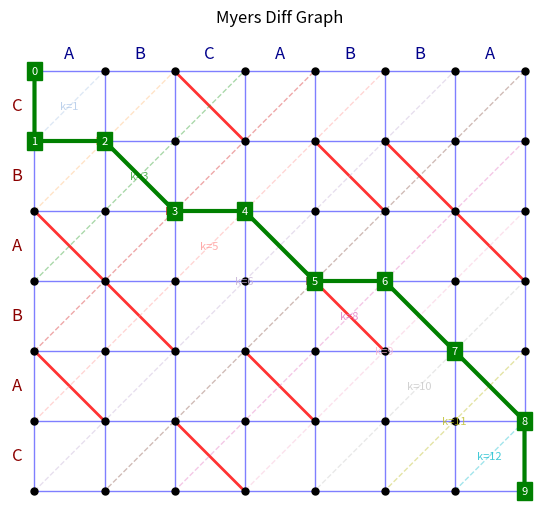

Python code for this plot: (Note: this script raises an exception after producing the figure.)
import matplotlib
matplotlib.use('Agg')
import matplotlib.pyplot as plt
import numpy as np
from matplotlib.patches import Polygon

def compute_edit_path(A, B):
    """Compute the shortest edit path using dynamic programming."""
    N, M = len(A), len(B)
    dp = [[0] * (M + 1) for _ in range(N + 1)]
    for i in range(N + 1):
        dp[i][0] = i
    for j in range(M + 1):
        dp[0][j] = j
    for i in range(1, N + 1):
        for j in range(1, M + 1):
            if A[i-1] == B[j-1]:
                dp[i][j] = dp[i-1][j-1]
            else:
                dp[i][j] = min(dp[i-1][j], dp[i][j-1]) + 1
    path = []
    i, j = N, M
    while i > 0 or j > 0:
        path.append((i, j))
        if i > 0 and j > 0 and A[i-1] == B[j-1]:
            i -= 1
            j -= 1
        else:
            if i > 0 and dp[i][j] == dp[i-1][j] + 1:
                i -= 1
            else:
                j -= 1
    path.append((0, 0))
    path.reverse()
    return path

def draw_myers_graph(title, title_pad, A, B, transform_func, regions, figsize, fontsize, output_file):
    """
    Draw and save Myers graph with customizable parameters.
    """
    N, M = len(A), len(B)
    min_len = min(N, M)
    path = compute_edit_path(A, B)

    fig, ax = plt.subplots(figsize=figsize)
    ax.set_aspect('equal')
    ax.axis('off')
    ax.set_title(title, pad=title_pad)

    # Draw nodes and edges using transform_func
    for x in range(N + 1):
        for y in range(M + 1):
            tx, ty = transform_func(x, y)
            ax.plot(tx, ty, 'ko', markersize=5, zorder=3)
            
            if y < M:
                tx_next, ty_next = transform_func(x, y + 1)
                ax.plot([tx, tx_next], [ty, ty_next], 'b-', linewidth=1, alpha=0.5)
            
            if x < N:
                tx_next, ty_next = transform_func(x + 1, y)
                ax.plot([tx, tx_next], [ty, ty_next], 'b-', linewidth=1, alpha=0.5)
            
            if x < N and y < M and A[x] == B[y]:
                tx_diag, ty_diag = transform_func(x + 1, y + 1)
                ax.plot([tx, tx_diag], [ty, ty_diag], 'r-', linewidth=2, alpha=0.8)

    # Add labels using transform_func
    for i, char in enumerate(A):
        tx, ty = transform_func(i + 0.5, -0.25)
        ax.text(tx, ty, char, ha='center', va='center', fontsize=fontsize, color='darkblue')
    for j, char in enumerate(B):
        tx, ty = transform_func(-0.25, j + 0.5)
        ax.text(tx, ty, char, ha='center', va='center', fontsize=fontsize, color='darkred')

    # Draw k anti-diagonals
    max_k = N + M
    colors = plt.cm.tab20(np.linspace(0, 1, max_k + 1))
    
    for k in range(0, max_k + 1):
        color = colors[k]
        intersections = []
        if k <= M: intersections.append((0, k))
        if k <= N: intersections.append((k, 0))
        if k >= N: intersections.append((N, k - N))
        if k >= M: intersections.append((k - M, M))
        
        unique_points = list(dict.fromkeys(intersections))
        if len(unique_points) >= 2:
            start = unique_points[0]
            end = unique_points[-1]
            mid_x = (start[0] + end[0]) / 2
            mid_y = (start[1] + end[1]) / 2
            
            tx_start, ty_start = transform_func(*start)
            tx_mid, ty_mid = transform_func(mid_x, mid_y)
            tx_end, ty_end = transform_func(*end)
            
            ax.plot([tx_start, tx_mid], [ty_start, ty_mid], 
                    color=color, linestyle='--', alpha=0.4, linewidth=1)
            ax.plot([tx_mid, tx_end], [ty_mid, ty_end], 
                    color=color, linestyle='--', alpha=0.4, linewidth=1)
            
            ax.text(tx_mid, ty_mid, f'k={k}', color=color, fontsize=8,
                    ha='center', va='center', alpha=0.8)

    if regions:
        region_colors=['#FF0000', '#00FF00']
        region1 = [
            (0, 0),
            (0, min_len),
            (min_len, 0)
        ]
        poly1 = Polygon([transform_func(x,y) for x,y in region1], 
                        closed=True, color=region_colors[0], alpha=0.1)
        ax.add_patch(poly1)

        region3 = [
            (N, M), (N, M-min_len), (N-min_len, M)]
        poly3 = Polygon([transform_func(x,y) for x,y in region3],
                        closed=True, color=region_colors[1], alpha=0.1)
        ax.add_patch(poly3)

    # Highlight path
    if path:
        path_transformed = [transform_func(x, y) for (x, y) in path]
        px, py = zip(*path_transformed)
        ax.plot(px, py, 'g-', linewidth=3, marker='o', markersize=8, 
                markeredgecolor='black', markerfacecolor='green', zorder=4)
        for step, (x, y) in enumerate(path):
            tx, ty = transform_func(x, y)
            ax.text(tx, ty, str(step), color='white', backgroundcolor='green', 
                    fontsize=8, ha='center', va='center', zorder=5)

    plt.savefig(output_file, dpi=96, bbox_inches='tight')
    plt.close()

def transform_classic(x, y):
    return x, -y

b = 2 - np.sqrt(3)
def transform_rhombous(x, y):
    return x - b * y, -y + b * x

draw_myers_graph(
    title = "Myers Diff Graph",
    title_pad = 20,
    A="ABCABBA", 
    B="CBABAC",
    regions=False,
    figsize = (7, 6),
    fontsize=12,
    transform_func=transform_classic,
    output_file="doc/img/plot_classic.png")

draw_myers_graph(
    title = "Myers Diff Rhombous Graph",
    title_pad = 0,
    A="ABCABBA", 
    B="CBABAC",
    regions=False,
    fontsize=12,
    figsize = (7, 6),
    transform_func=transform_rhombous,
    output_file="doc/img/plot_classic_rhombous.png")

draw_myers_graph(
    title = "Myers Diff K Regions Graph",
    title_pad = 0,
    A="ABCDEF", 
    B="ACE",
    regions=True,
    figsize = (6, 3),
    fontsize=10,
    transform_func=transform_rhombous,
    output_file="doc/img/plot_regions1.png")

draw_myers_graph(
    title = "Myers Diff K Regions Graph",
    title_pad = 0,
    A="ACE", 
    B="ABCDEF",
    regions=True,
    figsize = (3, 6),
    fontsize=10,
    transform_func=transform_rhombous,
    output_file="doc/img/plot_regions2.png")

draw_myers_graph(
    title = "Myers Diff K Regions Graph",
    title_pad = 0,
    A="ABC", 
    B="ACE",
    regions=True,
    figsize = (3, 3),
    fontsize=8,
    transform_func=transform_rhombous,
    output_file="doc/img/plot_regions3.png")
